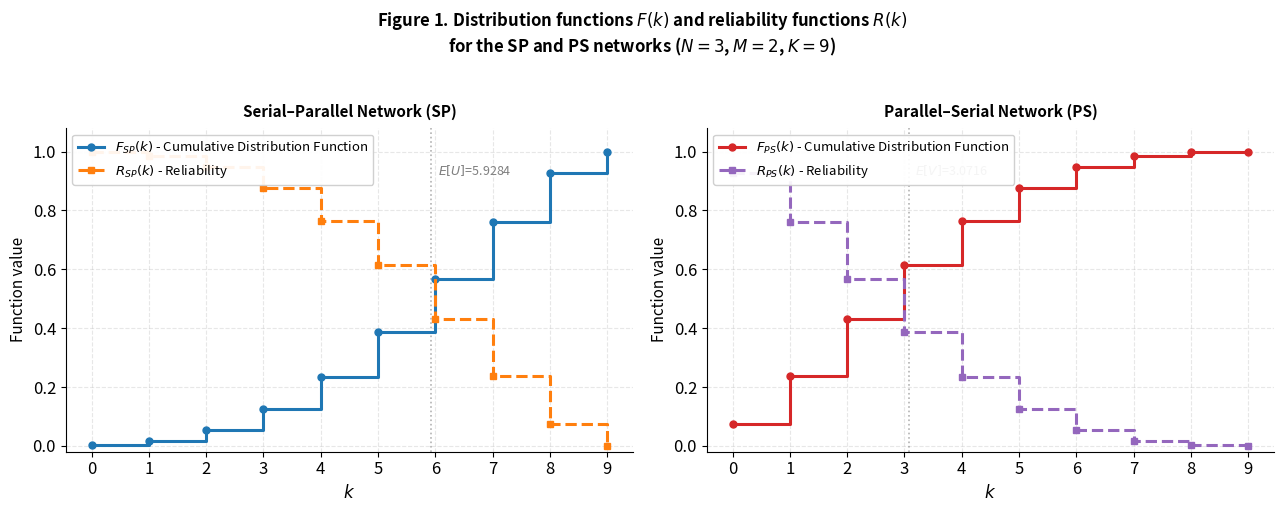

Recreate this plot in Python.
"""
Figure 1 — Distribution functions F(k) and reliability functions R(k)
for the SP and PS networks.
"""

import matplotlib
matplotlib.use('Agg')
import matplotlib.pyplot as plt

# ── Parameters ────────────────────────────────────────────────
K = 9
N = 3
M = 2

# ── Model functions ───────────────────────────────────────────
def F_sp(k):
    return 1 - (1 - ((k + 1) / (K + 1)) ** N) ** M

def F_ps(k):
    return (1 - ((K - k) / (K + 1)) ** N) ** M

def R_sp(k):
    return 1 - F_sp(k)

def R_ps(k):
    return 1 - F_ps(k)

# ── Data ──────────────────────────────────────────────────────
ks = list(range(K + 1))

Fsp = [F_sp(k) for k in ks]
Rsp = [R_sp(k) for k in ks]

Fps = [F_ps(k) for k in ks]
Rps = [R_ps(k) for k in ks]

mu_sp = sum(k * (F_sp(k) - F_sp(k - 1) if k > 0 else F_sp(0)) for k in ks)
mu_ps = sum(k * (F_ps(k) - F_ps(k - 1) if k > 0 else F_ps(0)) for k in ks)

# ── Figure ────────────────────────────────────────────────────
plt.rcParams.update({
    'font.size': 12,
    'axes.linewidth': 0.8,
    'grid.alpha': 0.3,
    'grid.linestyle': '--'
})

fig, axes = plt.subplots(1, 2, figsize=(13, 5))

fig.suptitle(
    "Figure 1. Distribution functions $F(k)$ and reliability functions $R(k)$\n"
    "for the SP and PS networks ($N=3$, $M=2$, $K=9$)",
    fontsize=12,
    fontweight='bold',
    y=1.02
)

for ax, Fv, Rv, title, lF, lR, mu_t, cF, cR, mu_lbl in [

    (axes[0], Fsp, Rsp,
     "Serial–Parallel Network (SP)",
     '$F_{SP}(k)$', '$R_{SP}(k)$',
     mu_sp, '#1f77b4', '#ff7f0e',
     '$E[U]$'),

    (axes[1], Fps, Rps,
     "Parallel–Serial Network (PS)",
     '$F_{PS}(k)$', '$R_{PS}(k)$',
     mu_ps, '#d62728', '#9467bd',
     '$E[V]$'),
]:

    ax.step(ks, Fv, where='post',
            color=cF, lw=2.2,
            marker='o', ms=5,
            label=f'{lF} - Cumulative Distribution Function',
            zorder=4)

    ax.step(ks, Rv, where='post',
            color=cR, lw=2.2,
            marker='s', ms=5,
            ls='--',
            label=f'{lR} - Reliability',
            zorder=4)

    ax.axvline(x=mu_t,
               color='gray',
               ls=':',
               lw=1.2,
               alpha=0.6)

    ax.text(mu_t + 0.12, 0.96,
            f'{mu_lbl}={mu_t:.4f}',
            fontsize=9,
            color='gray',
            va='top')

    ax.set_title(title,
                 fontsize=11,
                 fontweight='bold',
                 pad=8)

    ax.set_xlabel('$k$', fontsize=12)
    ax.set_ylabel('Function value', fontsize=11)

    ax.set_xticks(ks)
    ax.set_ylim(-0.02, 1.08)

    ax.legend(fontsize=9.5,
              loc='upper left',
              framealpha=0.92,
              edgecolor='#cccccc')

    ax.grid(True, alpha=0.3)

    ax.spines['top'].set_visible(False)
    ax.spines['right'].set_visible(False)

plt.tight_layout()
plt.savefig('figure1_CDF_R_m.png',
            dpi=300,
            bbox_inches='tight',
            facecolor='white')

plt.close()

print("figure1_CDF_R_m.png saved")
